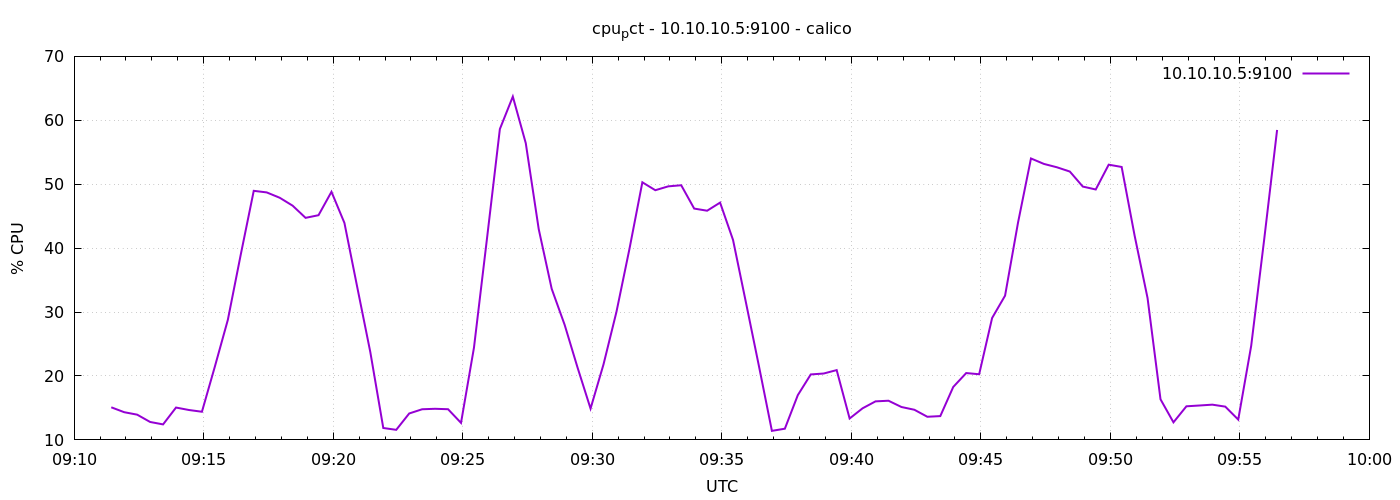

Values plotted in this chart, from the file beside it:
1778577086	15.099999999999591
1778577116	14.33
1778577146	13.95
1778577176	12.8
1778577206	12.42
1778577236	15.06
1778577266	14.68
1778577296	14.4
1778577326	21.49
1778577356	28.78
1778577386	39.02
1778577416	48.97
1778577446	48.72
1778577476	47.89
1778577506	46.65
1778577536	44.74
1778577566	45.15
1778577596	48.81
1778577626	43.94
1778577656	33.79
1778577686	23.71
1778577716	11.86
1778577746	11.58
1778577776	14.13
1778577806	14.79
1778577836	14.87
1778577866	14.8
1778577896	12.66
1778577926	24.43
1778577956	41.4
1778577986	58.63
1778578016	63.71
1778578046	56.42
1778578076	42.97
1778578106	33.64
1778578136	28
1778578166	21.3
1778578196	14.9
1778578226	21.81
1778578256	30.03
1778578286	39.84
1778578316	50.3
1778578346	49.06
1778578376	49.67
1778578406	49.84
1778578436	46.19
1778578466	45.86
1778578496	47.12
1778578526	41.28
1778578556	31.46
1778578586	21.54
1778578616	11.41
1778578646	11.75
1778578676	17
1778578706	20.24
1778578736	20.39
1778578766	20.92
1778578796	13.35
1778578826	14.94
1778578856	16.03
1778578886	16.13
... 30 more rows
